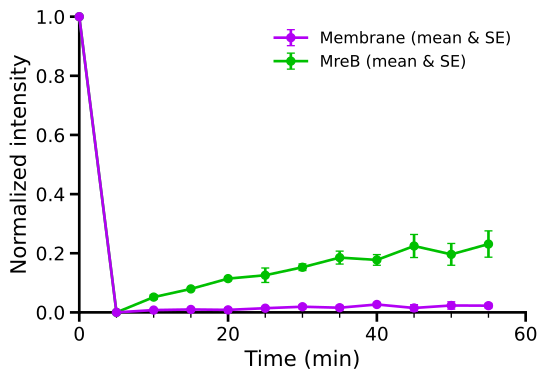

Data behind this chart, as committed beside it:
Time/min, Membrane_Mean, Membrane_SEM, mreb_Mean, mreb_SEM, N
0.0, 1.0, 0.0, 1.0, 0.0, 3
5.0, 0.0, 0.0, 0.0, 0.0, 3
10.0, 0.007777, 0.0027, 0.05163, 0.007689, 3
15.0, 0.009845, 0.002651, 0.07934, 0.003669, 3
20.0, 0.008455, 0.006886, 0.1142, 0.006654, 3
25.0, 0.01409, 0.004543, 0.1256, 0.02456, 3
30.0, 0.01905, 0.007121, 0.1526, 0.01119, 3
35.0, 0.01577, 0.0079, 0.1852, 0.02179, 3
40.0, 0.0267, 0.006537, 0.1773, 0.01799, 3
45.0, 0.01491, 0.01104, 0.2245, 0.03899, 3
50.0, 0.02332, 0.01233, 0.1962, 0.03695, 3
55.0, 0.02267, 0.007376, 0.2311, 0.0445, 3
